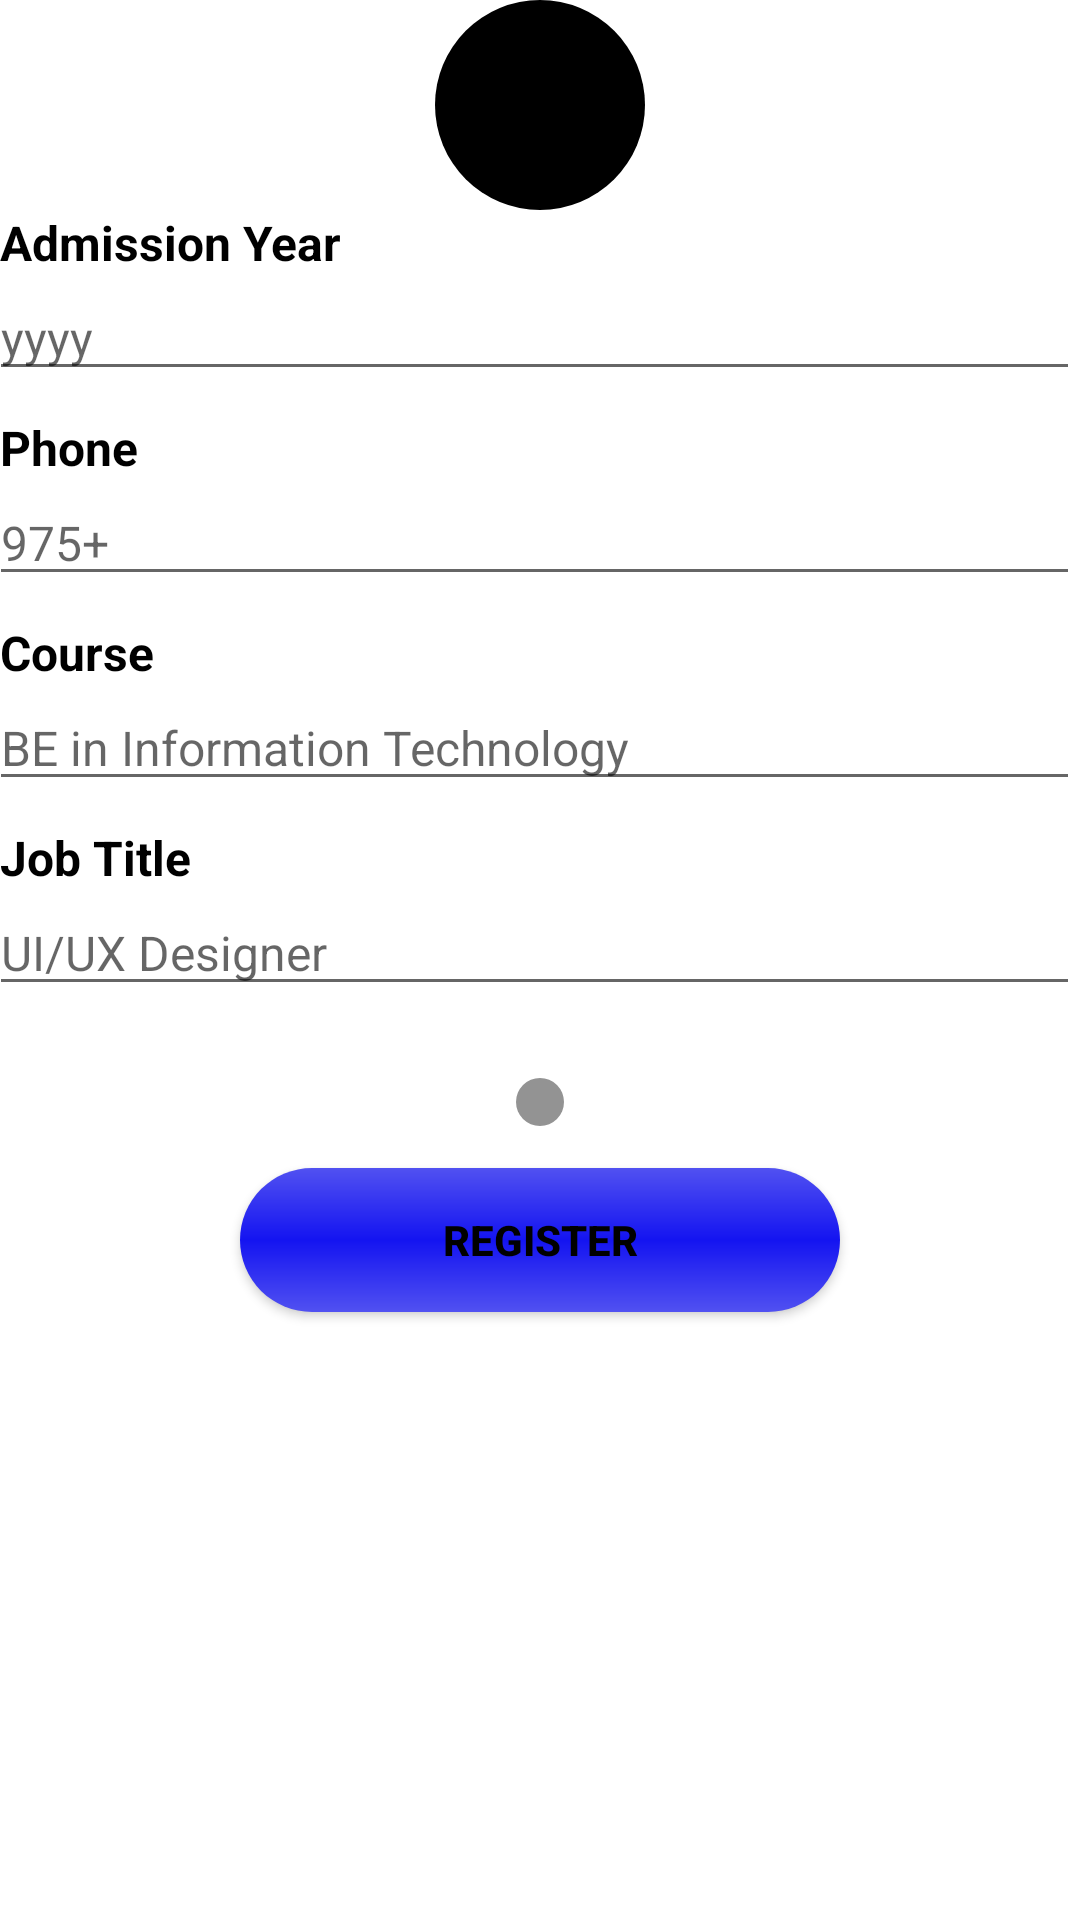

Produce the Android XML layout that renders to this screen, including the resource entries it uses.
<!-- AndroidManifest.xml: application theme Theme.MiniProject -->
<!-- res/layout/fragment_registration2.xml -->
<?xml version="1.0" encoding="utf-8"?>
<FrameLayout xmlns:android="http://schemas.android.com/apk/res/android"
    xmlns:tools="http://schemas.android.com/tools"
    android:layout_width="match_parent"
    android:layout_height="match_parent"
    xmlns:app="http://schemas.android.com/apk/res-auto"
    tools:context=".fragment.Registration2Fragment">

    

        <LinearLayout
            android:layout_width="match_parent"
            android:layout_height="match_parent"
            android:orientation="vertical">

            <LinearLayout
                android:layout_width="match_parent"
                android:layout_height="wrap_content"
                android:orientation="vertical">

                <ImageView
                    android:layout_width="70dp"
                    android:layout_height="70dp"
                    android:src="@drawable/temporary"
                    android:layout_gravity="center"/>

                <TextView
                    android:layout_width="wrap_content"
                    android:layout_height="wrap_content"
                    android:text="Admission Year"
                    android:textSize="16sp"
                    android:textStyle="bold"
                    android:textColor="@color/black"/>

                <EditText
                    android:layout_width="match_parent"
                    android:layout_height="wrap_content"
                    android:id="@+id/admissionEt"
                    android:ems="25"
                    android:hint="yyyy"
                    android:inputType="text"
                    android:textSize="16sp"
                    android:textColor="@color/black"
                    android:layout_marginLeft="-4dp"/>

                <TextView
                    android:layout_width="wrap_content"
                    android:layout_height="wrap_content"
                    android:layout_marginTop="8dp"
                    android:text="Phone"
                    android:textSize="16sp"
                    android:textStyle="bold"
                    android:textColor="@color/black"/>

                <EditText
                    android:layout_width="match_parent"
                    android:layout_height="wrap_content"
                    android:id="@+id/phoneEt"
                    android:ems="25"
                    android:hint="975+"
                    android:inputType="text"
                    android:textSize="16sp"
                    android:layout_marginLeft="-4dp"/>

                <TextView
                    android:layout_width="wrap_content"
                    android:layout_height="wrap_content"
                    android:layout_marginTop="8dp"
                    android:text="Course"
                    android:textSize="16sp"
                    android:textStyle="bold"
                    android:textColor="@color/black"
                    />

                <EditText
                    android:layout_width="match_parent"
                    android:layout_height="wrap_content"
                    android:id="@+id/courseEt"
                    android:ems="25"
                    android:hint="BE in Information Technology"
                    android:inputType="text"
                    android:textSize="16sp"
                    android:layout_marginLeft="-4dp"/>

                <TextView
                    android:layout_width="wrap_content"
                    android:layout_height="wrap_content"
                    android:layout_marginTop="8dp"
                    android:text="Job Title"
                    android:textSize="16sp"
                    android:textStyle="bold"
                    android:textColor="@color/black"/>

                <EditText
                    android:layout_width="match_parent"
                    android:layout_height="wrap_content"
                    android:id="@+id/jobTitleEt"
                    android:ems="25"
                    android:hint="UI/UX Designer"
                    android:inputType="text"
                    android:textSize="16sp"
                    android:layout_marginLeft="-4dp"/>


            </LinearLayout>

            <LinearLayout
                android:layout_width="wrap_content"
                android:layout_height="wrap_content"
                android:layout_marginTop="20dp"
                android:layout_gravity="center">

                <TextView
                    android:layout_width="wrap_content"
                    android:layout_height="wrap_content"
                    android:drawableStart="@drawable/ic_baseline_fiber_manual_record_24"
                    />

                <TextView
                    android:layout_width="wrap_content"
                    android:layout_height="wrap_content"
                    android:drawableStart="@drawable/ic_baseline_fiber_manual_record_24_black"
                    />

            </LinearLayout>

            <androidx.appcompat.widget.AppCompatButton
                android:id="@+id/registerBtn"
                android:layout_width="200dp"
                android:layout_height="wrap_content"
                android:layout_gravity="center"
                android:layout_marginTop="10dp"
                android:background="@drawable/button_gradient"
                android:onClick="onRegister"
                android:text="Register"
                android:textColor="@color/black"
                android:textStyle="bold">

            </androidx.appcompat.widget.AppCompatButton>
        </LinearLayout>

</FrameLayout>
<!-- resources referenced by this layout -->
<resources>
  <color name="black">#FF000000</color>
  <!-- drawable button_gradient (drawable) -->
  <?xml version="1.0" encoding="utf-8"?>
  <shape xmlns:android="http://schemas.android.com/apk/res/android"
      android:shape="rectangle">
  
      <corners
          android:radius="30dp"/>
      <gradient
          android:type="linear"
          android:angle="-45"
          android:startColor="#5151F1"
          android:centerColor="#1414F1"
          android:endColor="#5151F1" />
  </shape>
  <!-- drawable ic_baseline_fiber_manual_record_24 (drawable) -->
  <vector android:height="24dp" android:tint="#939393"
      android:viewportHeight="24" android:viewportWidth="24"
      android:width="24dp" xmlns:android="http://schemas.android.com/apk/res/android">
      <path android:fillColor="#939393" android:pathData="M12,12m-8,0a8,8 0,1 1,16 0a8,8 0,1 1,-16 0"/>
  </vector>
  <!-- drawable temporary (drawable) -->
  <?xml version="1.0" encoding="utf-8"?>
  <shape xmlns:android="http://schemas.android.com/apk/res/android"
      android:shape="rectangle">
  
      <stroke android:color="@color/black"/>
      <solid android:color="@color/black"/>
      <corners android:radius="300dp"/>
  
  </shape>
  <style name="Theme.MiniProject" parent="Theme.MaterialComponents.DayNight.NoActionBar">
          
          <item name="colorPrimary">#132FE3</item>
          <item name="colorPrimaryVariant">#11357C</item>
          <item name="colorOnPrimary">@color/white</item>
          
          <item name="colorSecondary">#1F2020</item>
          <item name="colorSecondaryVariant">#6A9898</item>
          <item name="colorOnSecondary">#4554B5</item>
          
          <item name="android:statusBarColor" tools:targetApi="l">?attr/colorPrimaryVariant</item>
          
  
      </style>
  <color name="white">#FFFFFFFF</color>
</resources>
